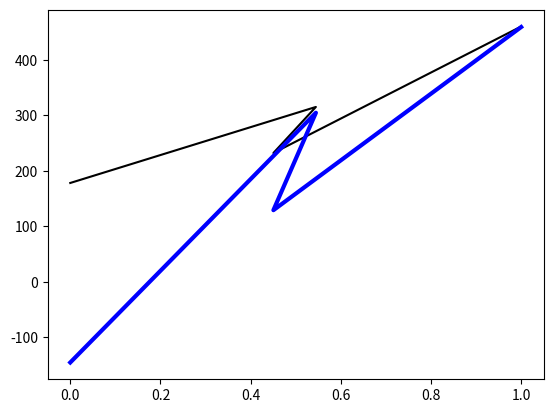

This chart was generated by the following Python code:
import numpy as np
import matplotlib.pyplot as plt
from numpy.linalg import inv

# input
House_Details = {'area': [2104, 1416, 1534, 852],
                 'rooms': [5, 3, 3, 2],
                 'floors': [1, 2, 2, 1],
                 'age': [45, 40, 30, 46],
                 }

one = np.array([np.ones(len(House_Details))]).T

prices = np.array([460, 232, 315, 178])

#Scalled features
area_s = np.array([])
age_s = np.array([])
floor_s = np.array([])
room_s = np.array([])

#feature scaling
i = 0
for k in House_Details.items():
    area = House_Details.get("area")
    area_s = np.append(area_s, (area[i] - 852) / (2104 - 852))

    age = House_Details.get("age")
    age_s = np.append(age_s, (age[i] - 40) / (46 - 40))

    rooms = House_Details.get("rooms")
    room_s = np.append(room_s, (rooms[i] - 2) / (5 - 2))

    floors = House_Details.get("floors")
    floor_s = np.append(floor_s, (floors[i] - 1) / (2 - 1))
    i = i + 1

#Features matrix
X = np.array([area_s, room_s, floor_s, age_s]).T
X = np.hstack((one, X))

Y = (prices[:, np.newaxis])

# Applying the normal equation
theta = inv(X.T.dot(X)).dot(X.T).dot(Y)

y_pred = theta[0] + \
         theta[1] * area_s + \
         theta[2] * room_s + \
         theta[3] * floor_s + \
         theta[4] * age_s

i = 0
print('---------------------------------------')
for k, v in House_Details.items():
    area, rooms, floor, age = v
    print("{:<8} {:<8} {:<8} {:<8} {:<8}".format(k, area, rooms, floor, age))

print('---------------------------------------')
print('Price', end="    ")
for k in prices:
    print("{:<8}".format(int(y_pred[i])), end=" ")
    i = i + 1
print('\n---------------------------------------')

print(np.subtract(prices, y_pred))

plt.plot(area_s, prices, color='black')
plt.plot(area_s, y_pred, color='blue', linewidth=3)
plt.show()